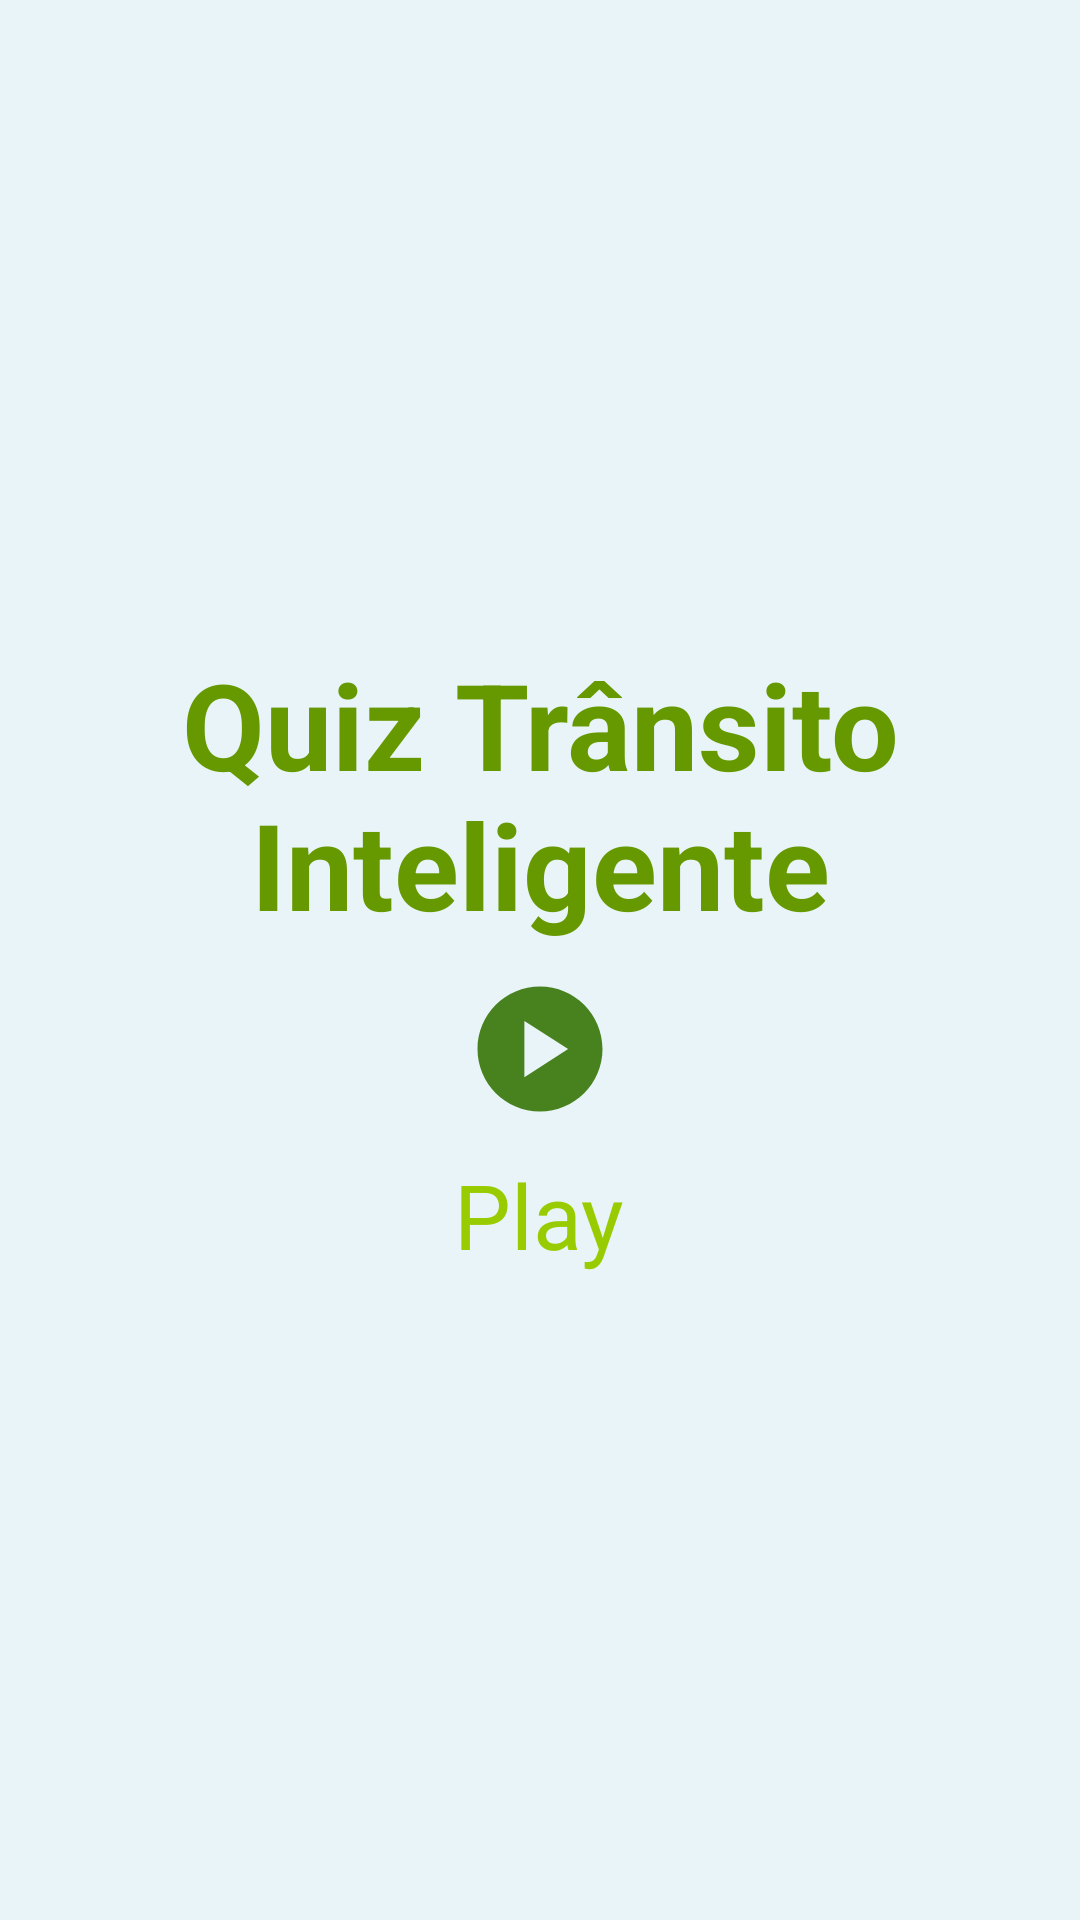

Android layout source for this screen:
<!-- AndroidManifest.xml: application theme Theme.AppCompat.Light.NoActionBar.FullScreen -->
<!-- res/layout/activity_main.xml -->
<?xml version="1.0" encoding="utf-8"?>
<androidx.constraintlayout.widget.ConstraintLayout xmlns:android="http://schemas.android.com/apk/res/android"
    xmlns:app="http://schemas.android.com/apk/res-auto"
    xmlns:tools="http://schemas.android.com/tools"
    android:id="@+id/main"
    android:layout_width="match_parent"
    android:layout_height="match_parent"
    tools:context=".MainActivity">

    <LinearLayout
        android:layout_width="match_parent"
        android:layout_height="match_parent"
        android:background="#e8f4f8"
        android:gravity="center"
        android:orientation="vertical"
        >

        <TextView
            android:layout_width="wrap_content"
            android:layout_height="wrap_content"
            android:gravity="center"
            android:text="Quiz Trânsito Inteligente"
            android:textColor="@android:color/holo_green_dark"
            android:textSize="40sp"
            android:textStyle="bold"
            />

        <ImageButton
            android:layout_width="50dp"
            android:layout_height="50dp"
            android:layout_margin="10dp"
            android:background="@drawable/play"
            android:onClick="startGame" />
        <TextView
            android:layout_width="wrap_content"
            android:layout_height="wrap_content"
            android:text="Play"
            android:textSize="30sp"
            android:textColor="@android:color/holo_green_light"
            />
    </LinearLayout>

</androidx.constraintlayout.widget.ConstraintLayout>
<!-- resources referenced by this layout -->
<resources>
  <!-- drawable play (drawable) -->
  <vector xmlns:android="http://schemas.android.com/apk/res/android" android:height="26dp" android:tint="#48821E" android:viewportHeight="24" android:viewportWidth="24" android:width="26dp">
        
      <path android:fillColor="@android:color/white" android:pathData="M12,2C6.48,2 2,6.48 2,12s4.48,10 10,10s10,-4.48 10,-10S17.52,2 12,2zM9.5,16.5v-9l7,4.5L9.5,16.5z"/>
      
  </vector>
  <style name="Theme.AppCompat.Light.NoActionBar.FullScreen" parent="@style/Theme.AppCompat.Light.NoActionBar">
          <item name="android:windowNoTitle">true</item>
          <item name="android:windowActionBar">false</item>
          <item name="android:windowFullscreen">true</item>
          <item name="android:windowContentOverlay">@null</item>
      </style>
</resources>
